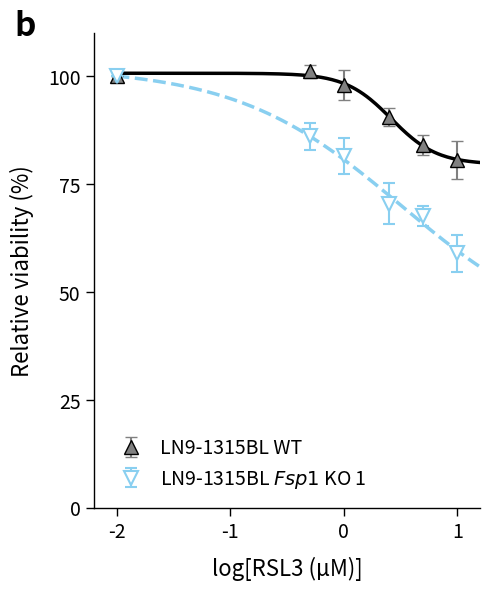

Here is the Python script that generated this plot:
import sys
import numpy as np
import matplotlib.pyplot as plt
from scipy.optimize import curve_fit
import matplotlib.ticker as ticker

def main():
    # 1. Handle Output Filename
    output_filename = "output.png"
    if len(sys.argv) > 1:
        output_filename = sys.argv[1]

    # 2. Source Data Extraction
    # Data manually extracted from the provided Markdown table to ensure integrity.
    # X-axis: ML210 [log] (mapped to log[RSL3] in chart)
    x_data = np.array([-2.0, -0.3, 0.0, 0.3979, 0.6989, 1.0])

    # LN7 1134BL WT Data (Columns 7, 8, 9)
    # Rows correspond to the x_data points
    wt_replicates = np.array([
        [100.0, 100.0, 100.0],                      # -2
        [102.763158, 100.938338, 99.6083551],       # -0.3
        [100.657895, 99.463807, 94.1253264],        # 0
        [90.7894737, 92.4932976, 88.381201],        # 0.3979
        [83.1578947, 82.30563, 86.8146214],         # 0.6989
        [85.0, 76.1394102, 80.5483029]              # 1
    ])

    # LN7 1134BL FSP1 KO Data (Columns 10, 11, 12)
    ko_replicates = np.array([
        [100.0, 100.0, 100.0],                      # -2
        [86.3945578, 82.860262, 89.088729],         # -0.3
        [80.1587302, 78.0567686, 86.0911271],       # 0
        [68.1405896, 67.3580786, 76.0191847],       # 0.3979
        [65.9863946, 66.7030568, 70.263789],        # 0.6989
        [59.2970522, 54.5851528, 63.0695444]        # 1
    ])

    # Calculate Mean and Standard Deviation
    wt_mean = np.mean(wt_replicates, axis=1)
    wt_std = np.std(wt_replicates, axis=1, ddof=1)

    ko_mean = np.mean(ko_replicates, axis=1)
    ko_std = np.std(ko_replicates, axis=1, ddof=1)

    # 3. Curve Fitting Logic (4-Parameter Logistic Regression)
    # This creates the smooth dose-response curves seen in the image
    def logistic_curve(x, top, bottom, ec50, hill_slope):
        return bottom + (top - bottom) / (1 + 10**((ec50 - x) * hill_slope))

    # Generate smooth X for plotting lines
    x_smooth = np.linspace(-2, 1.2, 200)

    # Fit WT
    # Initial guesses: Top=100, Bottom=0, EC50=0.5, Slope=1
    p0_wt = [100, 0, 0.5, 1]
    try:
        popt_wt, _ = curve_fit(logistic_curve, x_data, wt_mean, p0=p0_wt, maxfev=5000)
        y_smooth_wt = logistic_curve(x_smooth, *popt_wt)
    except:
        # Fallback if fit fails (unlikely with this data)
        y_smooth_wt = np.interp(x_smooth, x_data, wt_mean)

    # Fit KO
    p0_ko = [100, 0, 0, 1]
    try:
        popt_ko, _ = curve_fit(logistic_curve, x_data, ko_mean, p0=p0_ko, maxfev=5000)
        y_smooth_ko = logistic_curve(x_smooth, *popt_ko)
    except:
        y_smooth_ko = np.interp(x_smooth, x_data, ko_mean)

    # 4. Plotting Setup
    fig, ax = plt.subplots(figsize=(5, 6))

    # Colors and Styles matching the image
    # WT: Black solid line, Grey filled triangle up
    # KO: Light Blue dashed line, Open/White filled triangle down (mimicking KO1/KO2 style)
    
    color_wt = 'black'
    color_ko = '#89CFF0' # Light sky blue

    # --- Plot WT Series ---
    # Smooth Line
    ax.plot(x_smooth, y_smooth_wt, color=color_wt, linewidth=2.5, zorder=1)
    # Error Bars & Markers
    ax.errorbar(x_data, wt_mean, yerr=wt_std, fmt='^', 
                color=color_wt, 
                ecolor='gray', # Error bar color
                elinewidth=1.5, 
                capsize=4, 
                markersize=10, 
                markerfacecolor='gray', 
                markeredgecolor='black',
                markeredgewidth=1,
                zorder=2,
                label='LN9-1315BL WT') # Using Image label for visual reproduction

    # --- Plot KO Series ---
    # Smooth Line
    ax.plot(x_smooth, y_smooth_ko, color=color_ko, linewidth=2.5, linestyle='--', zorder=1)
    # Error Bars & Markers
    ax.errorbar(x_data, ko_mean, yerr=ko_std, fmt='v', # Triangle down
                color=color_ko, 
                ecolor=color_ko, 
                elinewidth=1.5, 
                capsize=4, 
                markersize=10, 
                markerfacecolor='white', 
                markeredgecolor=color_ko,
                markeredgewidth=1.5,
                zorder=2,
                label='LN9-1315BL $\it{Fsp1}$ KO 1') # Using Image label, italicizing gene name

    # Note: The source data only contains one KO condition for LN7. 
    # The image shows two KO lines. We plot the available data mapped to the KO1 style.

    # 5. Styling and Layout
    
    # Axis Limits
    ax.set_xlim(-2.2, 1.2)
    ax.set_ylim(0, 110)

    # Axis Ticks
    ax.set_xticks([-2, -1, 0, 1])
    ax.set_yticks([0, 25, 50, 75, 100])
    
    # Tick Parameters
    ax.tick_params(axis='both', which='major', labelsize=14, length=6, width=1)

    # Axis Labels
    ax.set_xlabel('log[RSL3 (µM)]', fontsize=16, labelpad=10)
    ax.set_ylabel('Relative viability (%)', fontsize=16, labelpad=10)

    # Spines (Box style: remove top and right)
    ax.spines['top'].set_visible(False)
    ax.spines['right'].set_visible(False)
    ax.spines['left'].set_linewidth(1)
    ax.spines['bottom'].set_linewidth(1)

    # Legend
    # Customizing legend to match the bottom-left/center placement and style
    legend = ax.legend(loc='lower left', frameon=False, fontsize=14, handletextpad=0.5)
    
    # Title / Figure Label "b"
    # Placed outside the axes to the top left
    ax.text(-0.15, 1.05, 'b', transform=ax.transAxes, 
            fontsize=24, fontweight='bold', va='top', ha='right')

    # 6. Save Output
    plt.tight_layout()
    plt.savefig(output_filename, dpi=300, bbox_inches='tight')
    print(f"Chart saved to {output_filename}")

if __name__ == "__main__":
    main()
